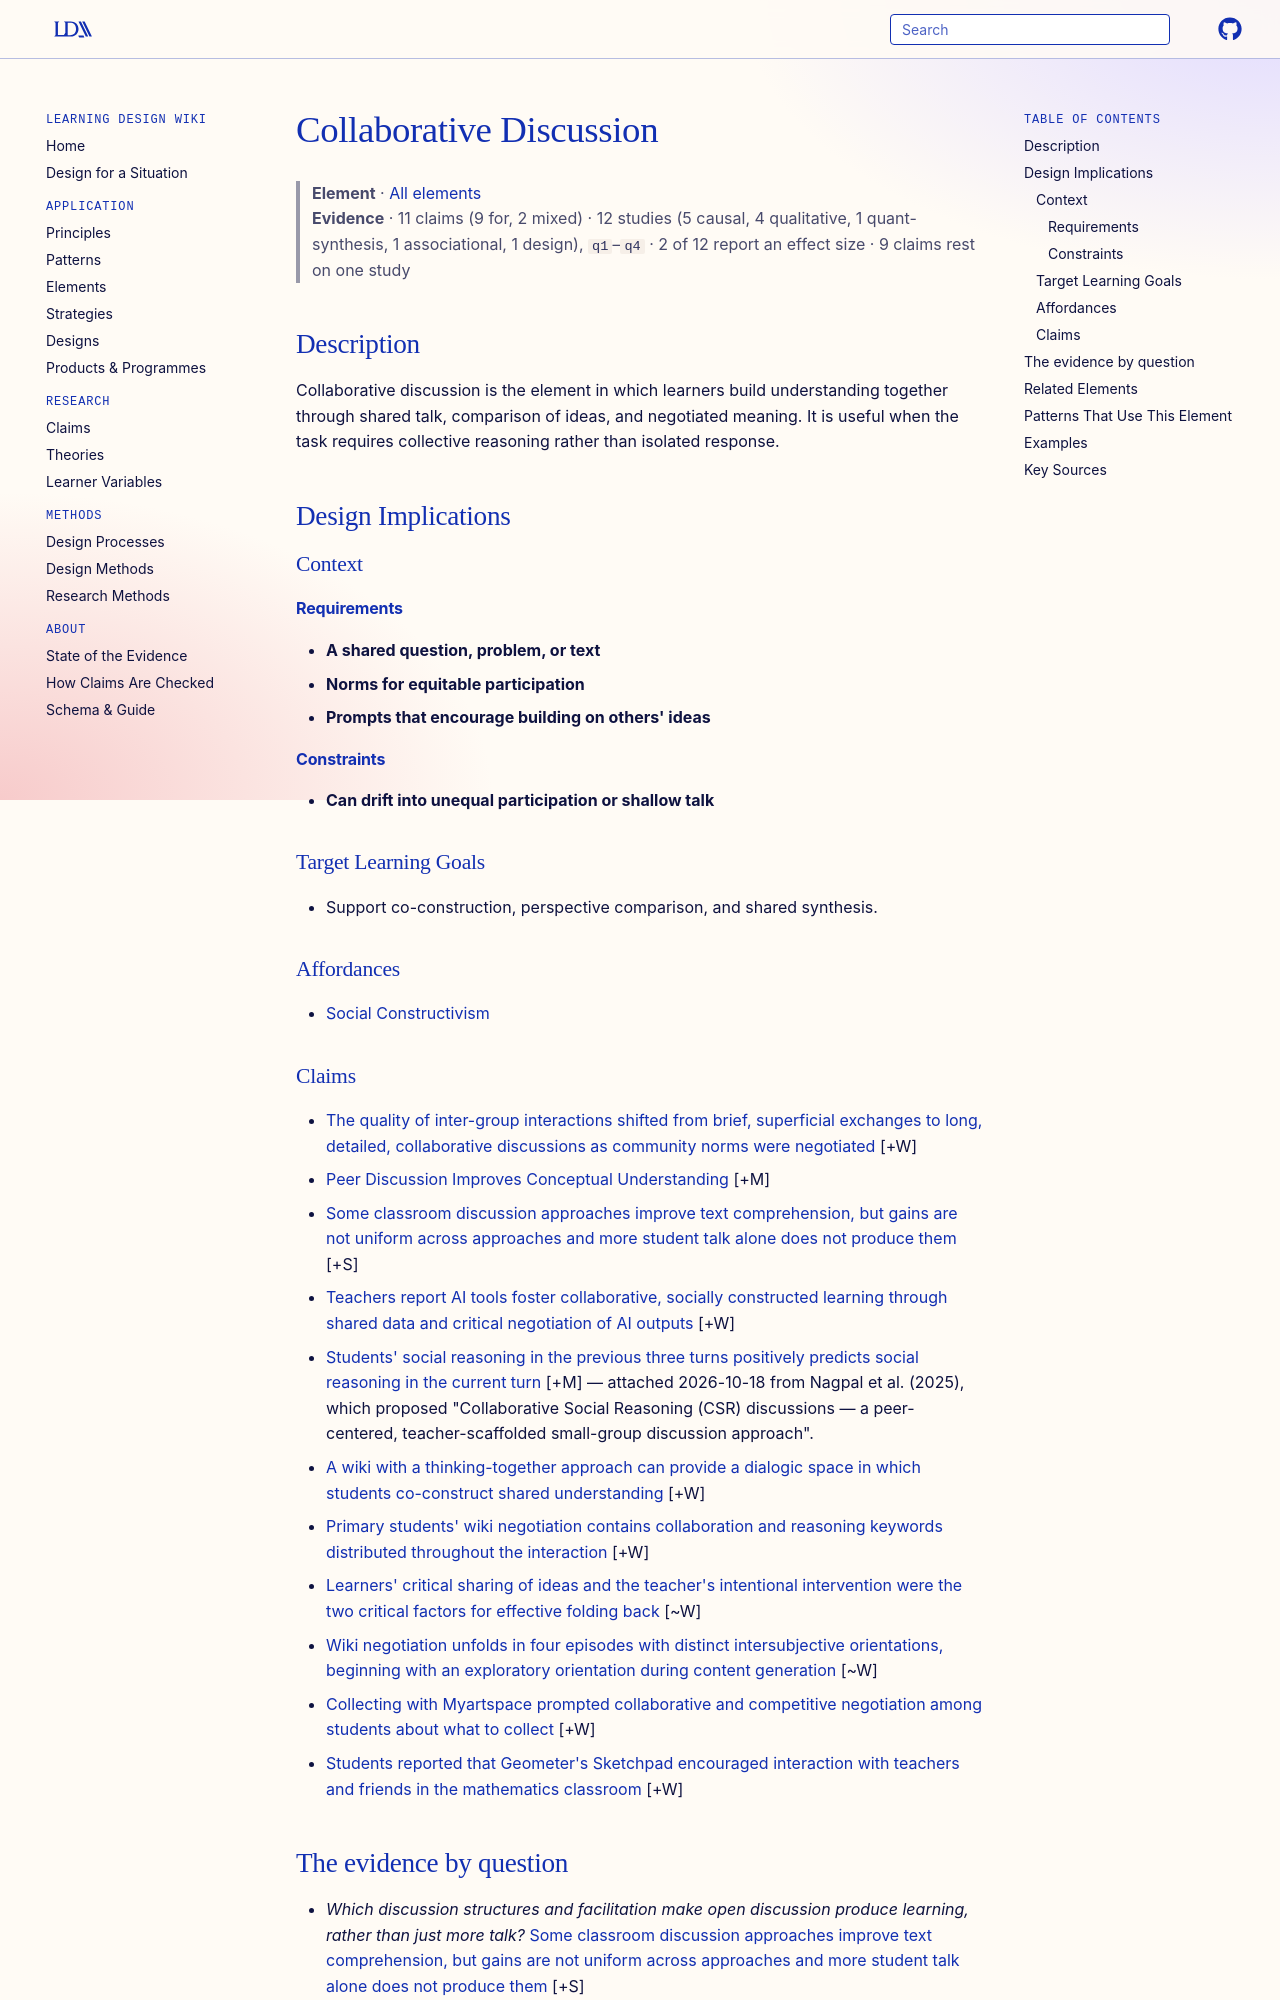

repository: Learning-Design-Alliance/learning-wiki · page: elements/collaborative-discussion/index.html · generator: mkdocs

---
type: element
id: collaborative-discussion
title: Collaborative Discussion
description: Collaborative discussion is the element in which learners build understanding together through shared talk, comparison of ideas, and negotiated meaning.
canonical: true
status: review
generated:
  by: codex/unspecified
  at: 2026-04-08
sources:
  - id: mercer-2012
    resource: "https://doi.org/10.1016/j.lcsi.2012.03.001"
    title: "Mercer, N., & Howe, C. (2012). Explaining the dialogic processes of teaching and learning: The value and potential of sociocultural theory. *Learning, Culture and Social Interaction, 1*(1), 12-21"
    author: "Mercer, N., & Howe, C"
---

# Collaborative Discussion

> **Element** · [All elements](index.md)
> **Evidence** · 11 claims (9 for, 2 mixed) · 12 studies (5 causal, 4 qualitative, 1 quant-synthesis, 1 associational, 1 design), `q1`–`q4` · 2 of 12 report an effect size · 9 claims rest on one study

## Description
Collaborative discussion is the element in which learners build understanding together through shared talk, comparison of ideas, and negotiated meaning. It is useful when the task requires collective reasoning rather than isolated response.

## Design Implications

### Context
#### Requirements
- **A shared question, problem, or text**
- **Norms for equitable participation**
- **Prompts that encourage building on others' ideas**
#### Constraints
- **Can drift into unequal participation or shallow talk**

### Target Learning Goals
- Support co-construction, perspective comparison, and shared synthesis.

### Affordances
- [Social Constructivism](../theories/sociocultural-theory.md)
